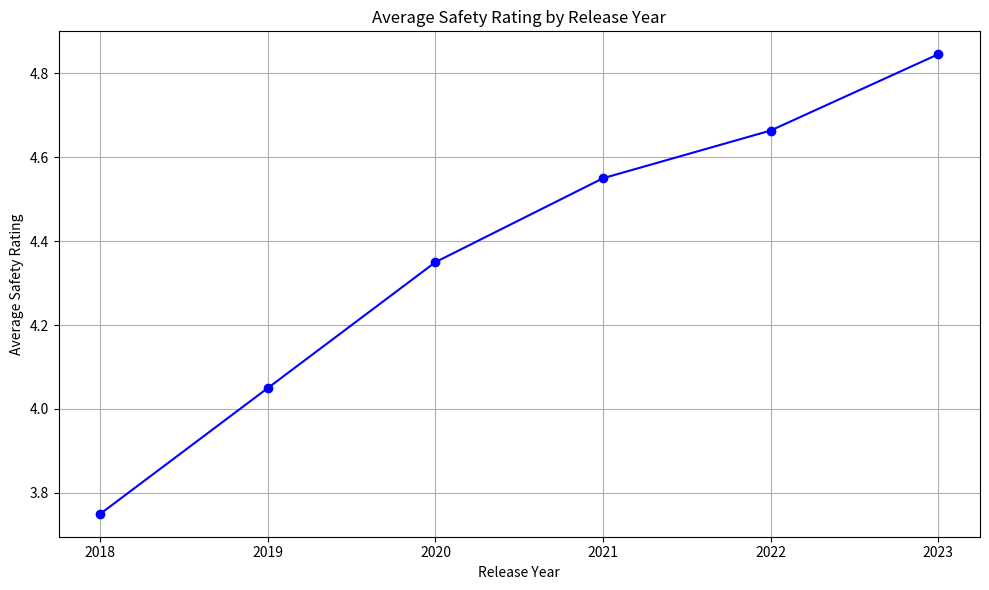

The script that saved this image:
import matplotlib.pyplot as plt

# Data
years = [2018, 2019, 2020, 2021, 2022, 2023]
avg_safety_ratings = [3.75, 4.05, 4.35, 4.55, 4.663636363636364, 4.845454545454545]

# Plotting
plt.figure(figsize=(10, 6))
plt.plot(years, avg_safety_ratings, marker='o', linestyle='-', color='b')
plt.title('Average Safety Rating by Release Year')
plt.xlabel('Release Year')
plt.ylabel('Average Safety Rating')
plt.grid(True)
plt.xticks(years)
plt.tight_layout()

plt.show()
